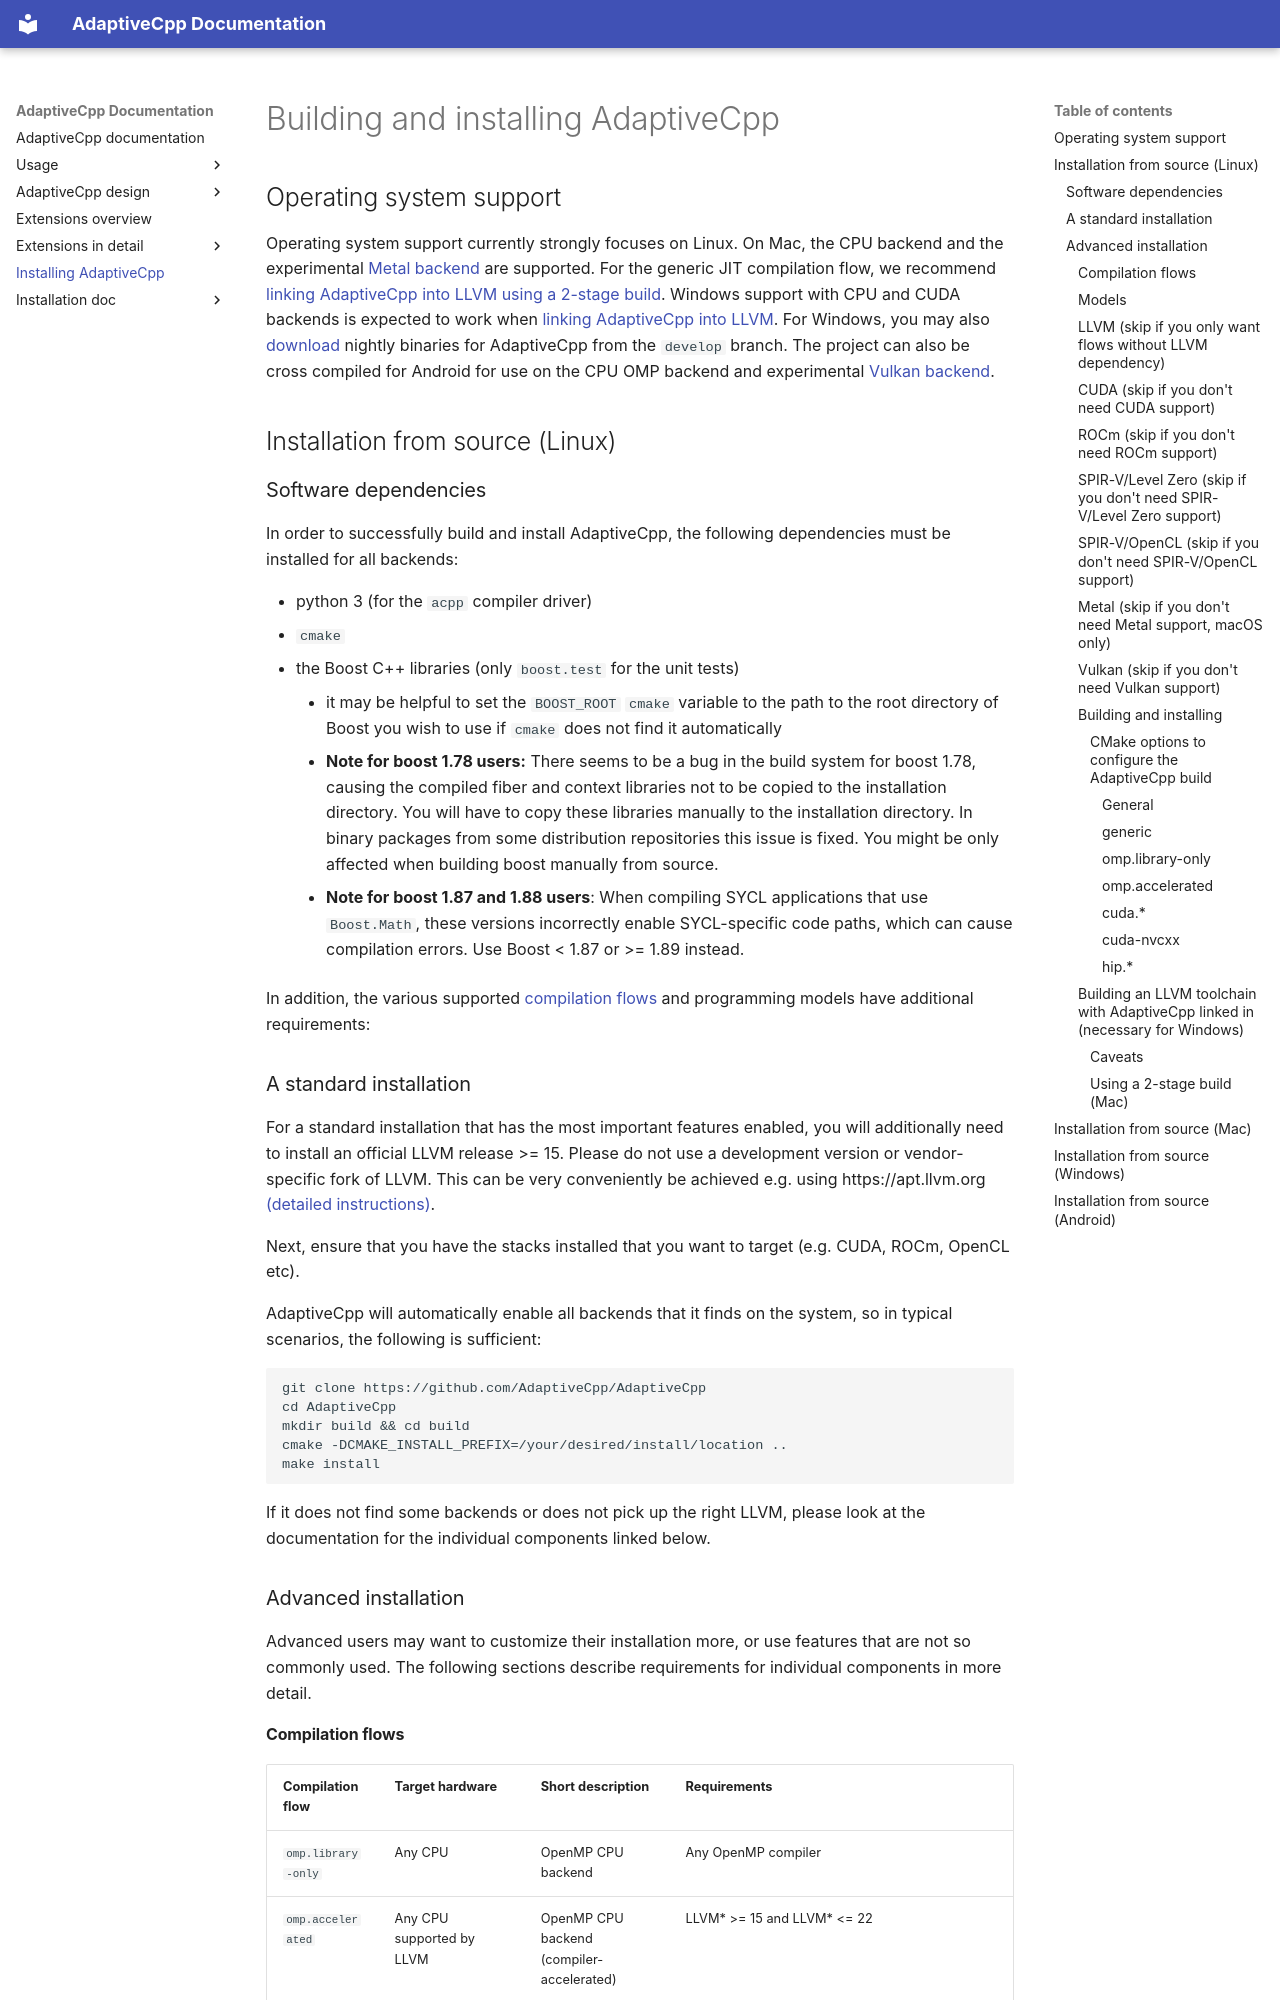

repository: AdaptiveCpp/AdaptiveCpp · page: installing/index.html · generator: mkdocs


# Building and installing AdaptiveCpp


## Operating system support

Operating system support currently strongly focuses on Linux.
On Mac, the CPU backend and the experimental [Metal backend](install-metal.md) are supported. For the generic JIT compilation flow, we recommend [linking AdaptiveCpp into LLVM using a 2-stage build](#building-an-llvm-toolchain-with-adaptivecpp-linked-in-experimental-but-also-for-windows).
Windows support with CPU and CUDA backends is expected to work when [linking AdaptiveCpp into LLVM](#building-an-llvm-toolchain-with-adaptivecpp-linked-in-experimental-but-also-for-windows).
For Windows, you may also [download](https://nightly.link/AdaptiveCpp/AdaptiveCpp/workflows/windows-acppllvm/develop/AdaptiveCpp-LLVM20-Win.zip) nightly binaries for AdaptiveCpp from the `develop` branch.
The project can also be cross compiled for Android for use on the CPU OMP backend and experimental [Vulkan backend](install-vulkan.md).

## Installation from source (Linux)

### Software dependencies
In order to successfully build and install AdaptiveCpp, the following dependencies must be installed for all backends:

* python 3 (for the `acpp` compiler driver)
* `cmake`
* the Boost C++ libraries (only `boost.test` for the unit tests)
    * it may be helpful to set the `BOOST_ROOT` `cmake` variable to the path to the root directory of Boost you wish to use if `cmake` does not find it automatically
    * **Note for boost 1.78 users:** There seems to be a bug in the build system for boost 1.78, causing the compiled fiber and context libraries not to be copied to the installation directory. You will have to copy these libraries manually to the installation directory. In binary packages from some distribution repositories this issue is fixed. You might be only affected when building boost manually from source.
    * **Note for boost 1.87 and 1.88 users**: When compiling SYCL applications that use `Boost.Math`, these versions incorrectly enable SYCL-specific code paths, which can cause compilation errors. Use Boost < 1.87 or >= 1.89 instead.

In addition, the various supported [compilation flows](compilation.md) and programming models have additional requirements:

### A standard installation

For a standard installation that has the most important features enabled, you will additionally need to install an official LLVM release >= 15. Please do not use a development version or vendor-specific fork of LLVM.
This can be very conveniently be achieved e.g. using https://apt.llvm.org [(detailed instructions)](install-llvm.md).

Next, ensure that you have the stacks installed that you want to target (e.g. CUDA, ROCm, OpenCL etc).

AdaptiveCpp will automatically enable all backends that it finds on the system, so in typical scenarios, the following is sufficient:

```
git clone https://github.com/AdaptiveCpp/AdaptiveCpp
cd AdaptiveCpp
mkdir build && cd build
cmake -DCMAKE_INSTALL_PREFIX=/your/desired/install/location ..
make install
```
If it does not find some backends or does not pick up the right LLVM, please look at the documentation for the individual components linked below.


### Advanced installation

Advanced users may want to customize their installation more, or use features that are not so commonly used. The following sections describe requirements for individual components in more detail.
